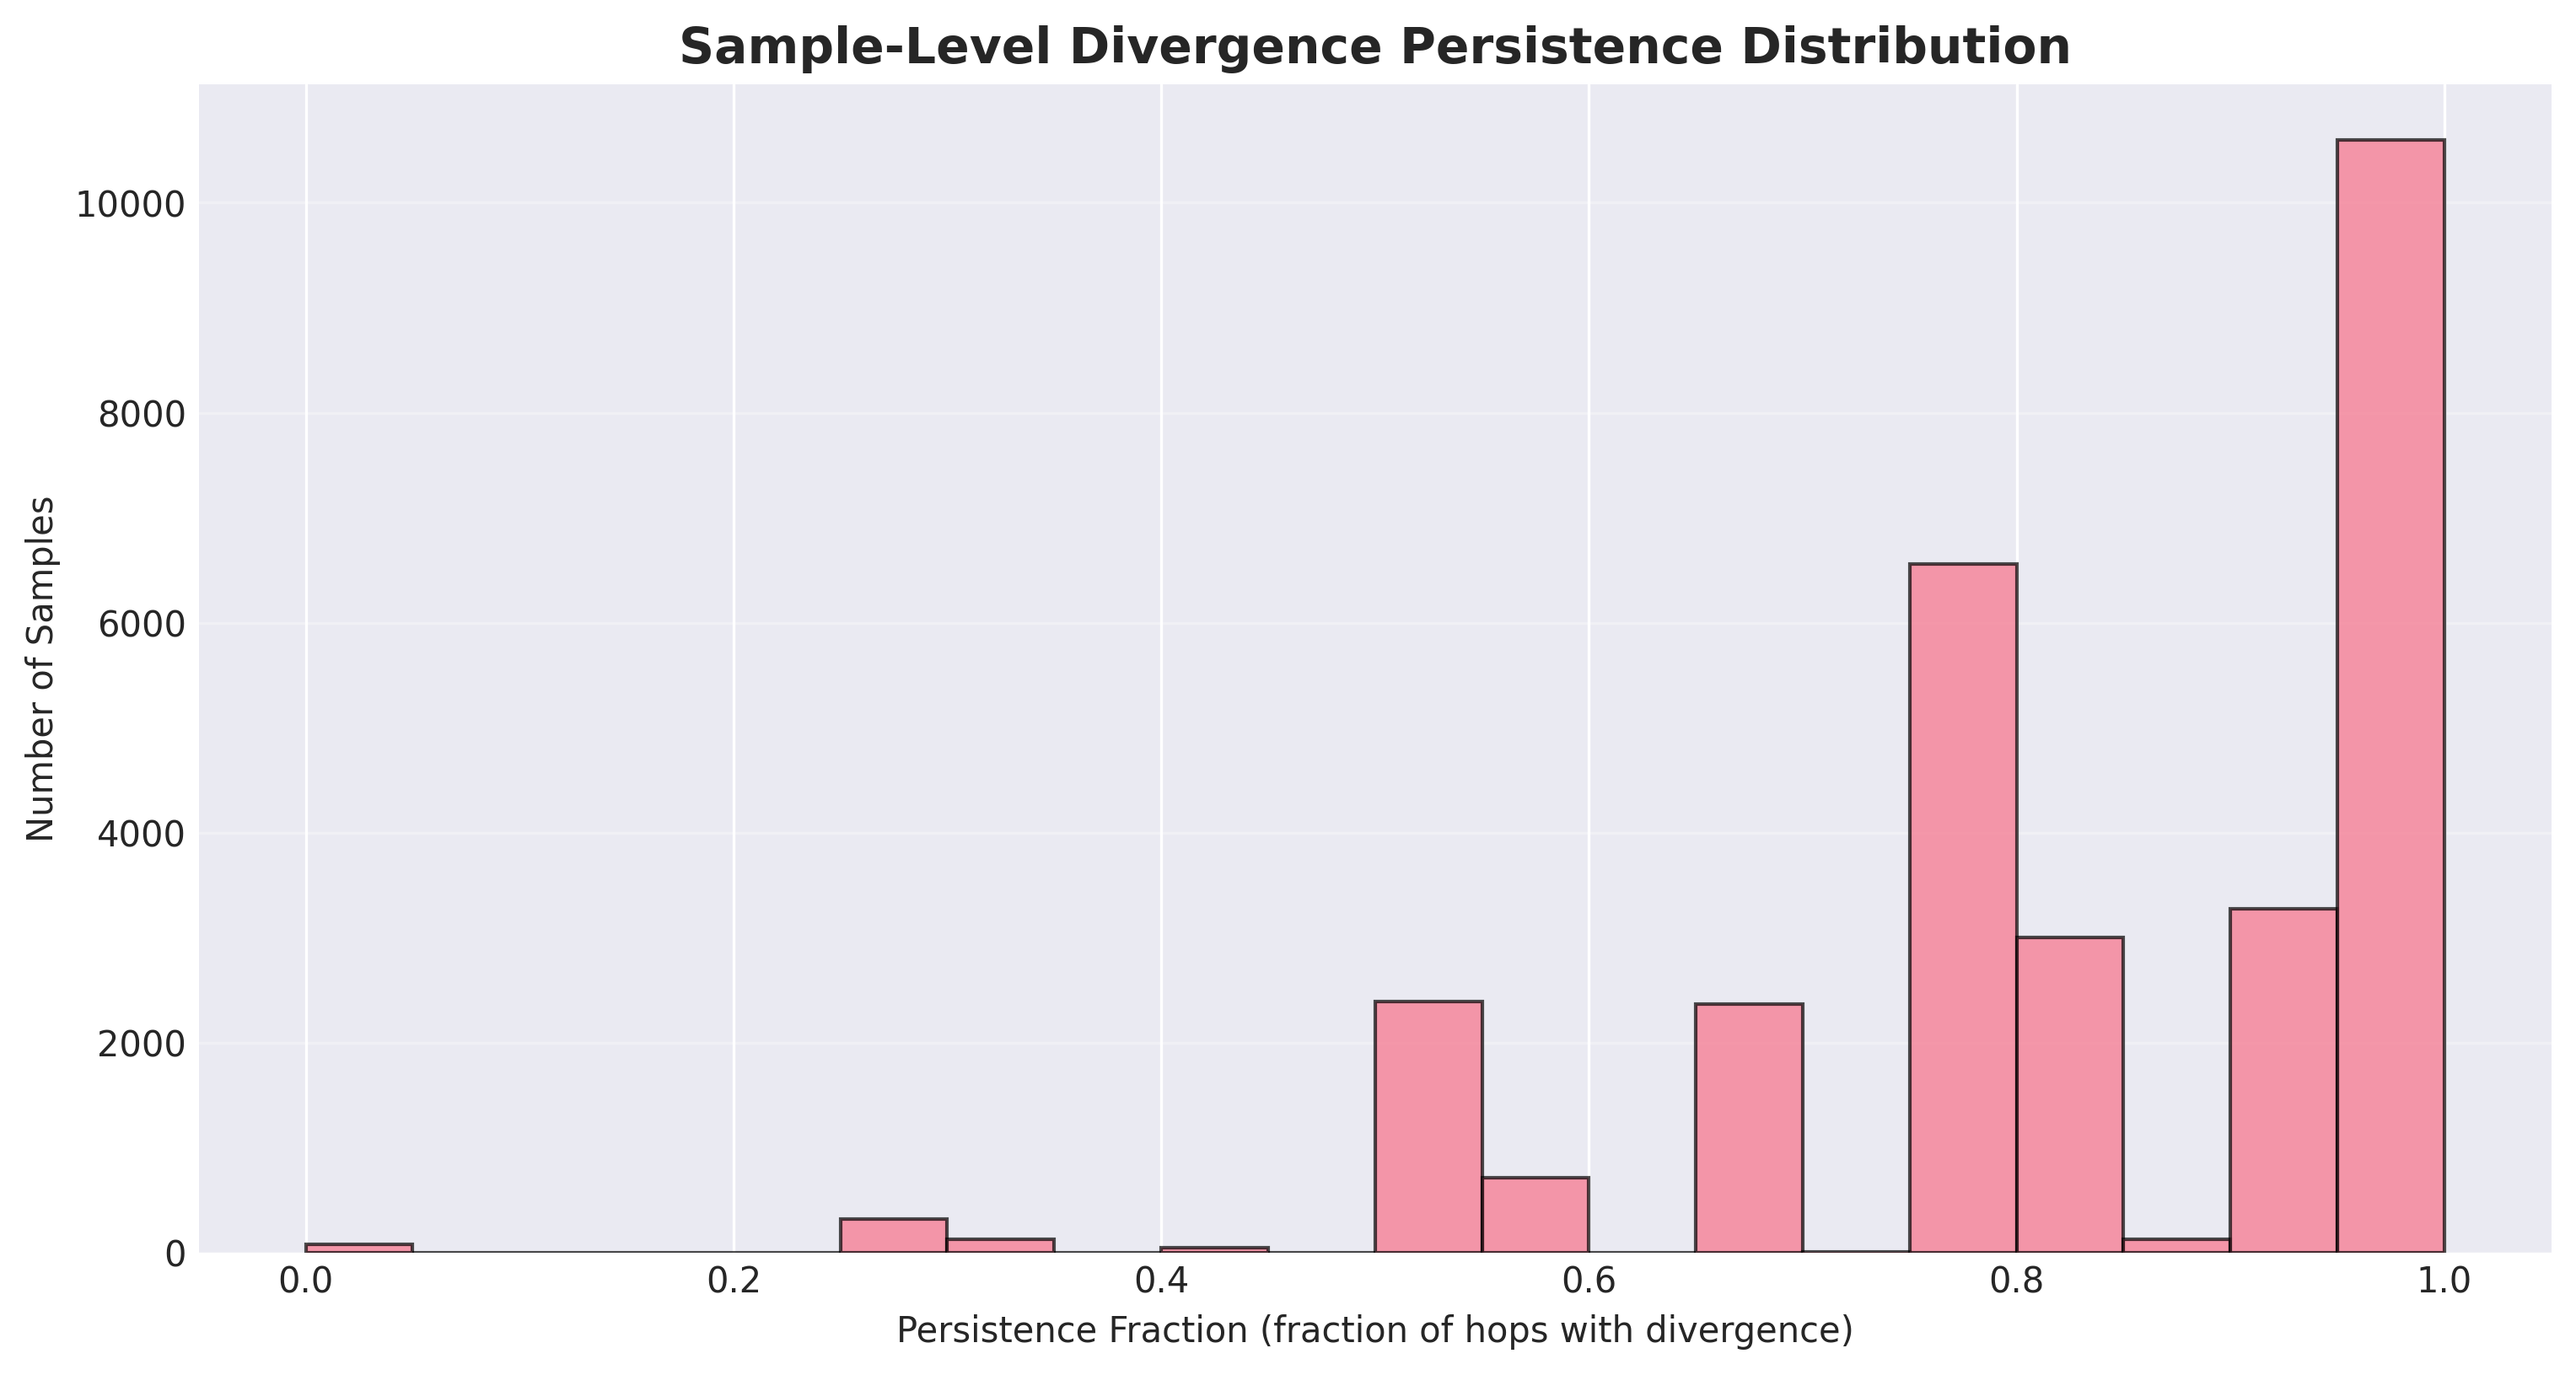

The file beside this chart, header and first rows:
sample_idx, persistence_fraction
0, 1.0
1, 1.0
2, 1.0
3, 1.0
4, 0.9
5, 0.9
6, 0.6
7, 0.4
8, 1.0
9, 1.0
10, 0.9
11, 1.0
12, 1.0
13, 1.0
14, 1.0
15, 0.8
16, 0.8
17, 0.5
18, 0.6
19, 0.4
20, 0.2
21, 0.9
22, 0.8
23, 0.9
24, 1.0
25, 1.0
26, 1.0
27, 0.7
28, 0.8
29, 0.4
30, 1.0
31, 0.9
32, 0.8
33, 0.4
34, 1.0
35, 0.8
36, 0.9
37, 0.3
38, 0.8
39, 0.4
40, 1.0
41, 1.0
42, 0.9
43, 0.8
44, 1.0
45, 0.8
46, 0.8
47, 0.9
48, 1.0
49, 1.0
50, 1.0
51, 1.0
52, 0.9
53, 0.9
54, 1.0
55, 1.0
56, 0.9
57, 1.0
58, 0.9
59, 0.9
... 29,541 more rows
